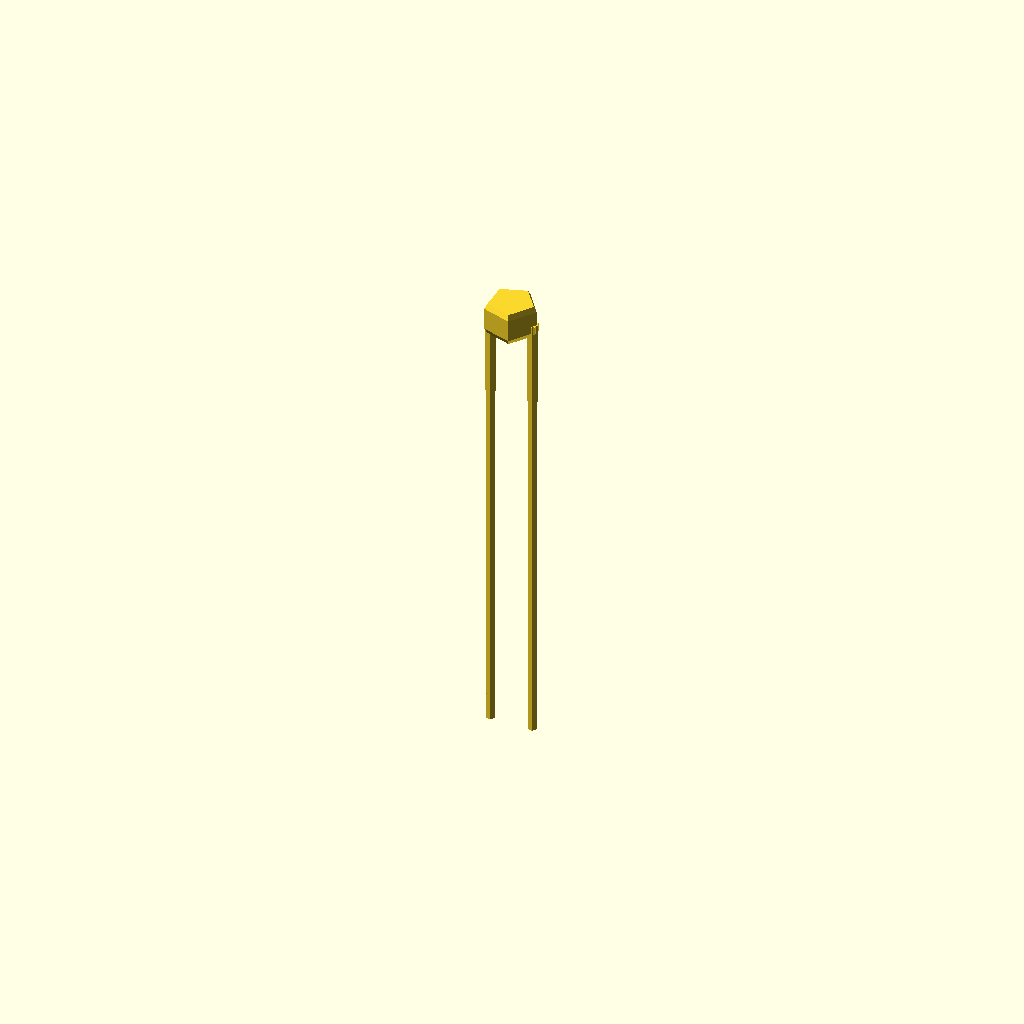
Cell 1: rendered with the file's own defaults.
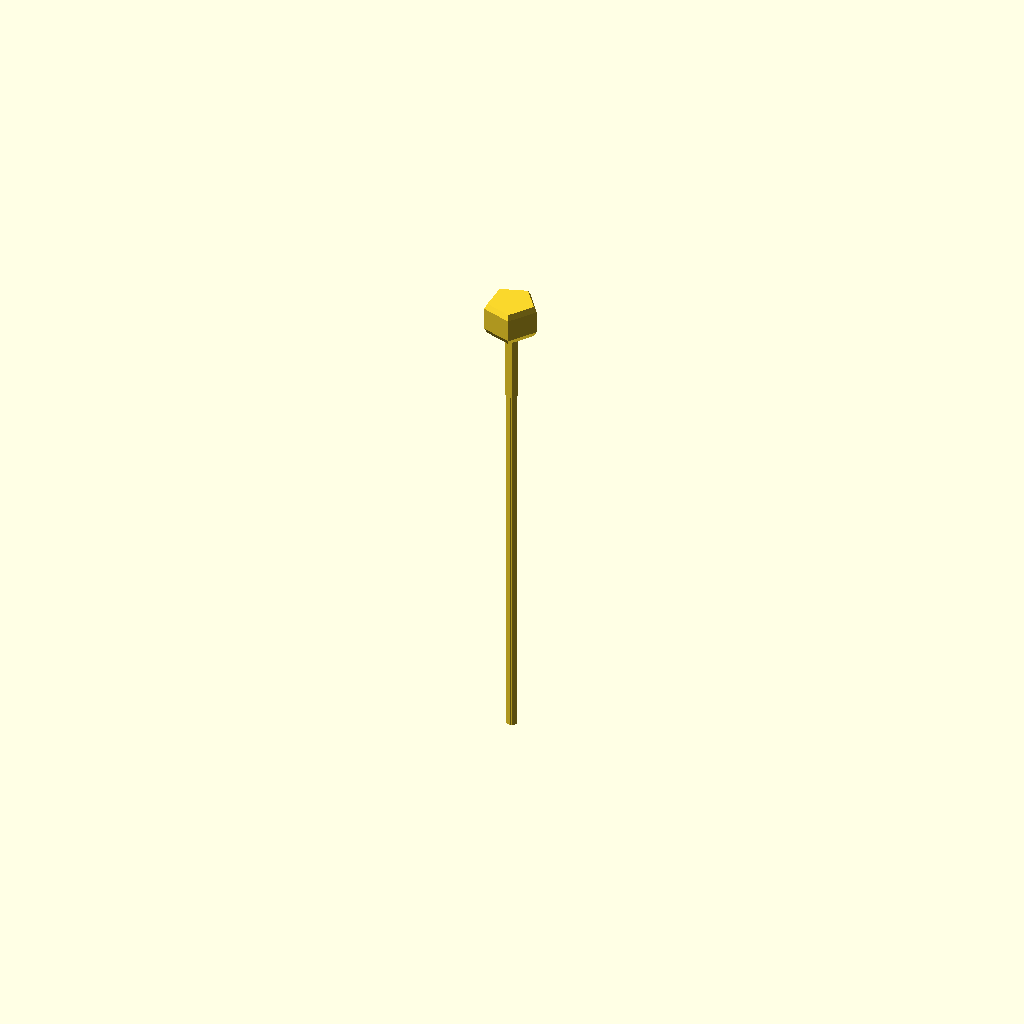
Cell 2: the same model with lead_pitch = 0.1.
One fixed orthographic camera (rotation 55°, 0°, 25°; colour scheme Cornfield) for every cell.
The OpenSCAD source (results/nopscadlib/ablations/no_verification/scad/component__Epcos.scad):
// Parameters
body_d = 3.0; //[1.5:6.0:0.1]
body_t = 2.0; //[1.0:4.0:0.1]
lead_d = 0.5; //[0.25:1.0:0.05]
lead_len = 25.0; //[12.0:50.0:1]
lead_pitch = 2.5; //[1.25:5.0:0.1]
lead_embed = 1.0; //[0.5:2.0:0.1]
bend_len = 5.0; //[2.5:10.0:0.5]
overlap = 0.8; //[0.5:2.0:0.1]
fillet_r = 0.35; //[0.15:0.8:0.05]
tip_chamfer_len = 1.0; //[0.5:2.0:0.1]

// Thermistor Body Core
module thermistor_body_core() {
  translate([0, 0, 0])
    cylinder(r=body_d/2 - fillet_r, h=body_t - 2*fillet_r, center=true);
}

// Body Edge Fillet Sphere
module body_edge_fillet_sphere() {
  translate([0, 0, 0])
    sphere(r=fillet_r, center=true);
}

// Lead 1
module lead_1() {
  translate([lead_pitch/2, 0, -(body_t/2 + (lead_len + lead_embed)/2 - lead_embed + overlap)])
    cylinder(r=lead_d/2, h=lead_len + lead_embed, center=true);
}

// Lead 2
module lead_2() {
  translate([-lead_pitch/2, 0, -(body_t/2 + (lead_len + lead_embed)/2 - lead_embed + overlap)])
    cylinder(r=lead_d/2, h=lead_len + lead_embed, center=true);
}

// Lead Bend Region 1
module lead_bend_region_1() {
  translate([lead_pitch/2, 0, -(body_t/2 + bend_len/2 - overlap)])
    cylinder(r=lead_d/2 + lead_d*0.15, h=bend_len, center=true);
}

// Lead Bend Region 2
module lead_bend_region_2() {
  translate([-lead_pitch/2, 0, -(body_t/2 + bend_len/2 - overlap)])
    cylinder(r=lead_d/2 + lead_d*0.15, h=bend_len, center=true);
}

// Lead Tip Chamfer 1
module lead_tip_chamfer_1() {
  translate([lead_pitch/2, 0, -(body_t/2 + lead_len + tip_chamfer_len/2 - overlap)])
    rotate([180, 0, 0])
    cylinder(r1=lead_d/2, r2=0, h=tip_chamfer_len, center=true);
}

// Lead Tip Chamfer 2
module lead_tip_chamfer_2() {
  translate([-lead_pitch/2, 0, -(body_t/2 + lead_len + tip_chamfer_len/2 - overlap)])
    rotate([180, 0, 0])
    cylinder(r1=lead_d/2, r2=0, h=tip_chamfer_len, center=true);
}

// Lead Spacing Reference
module lead_spacing_reference() {
  translate([0, 0, -(body_t/2 + lead_d/2 - overlap)])
    cube([lead_pitch + lead_d, lead_d, lead_d], center=true);
}

// Marking Text
module marking_text() {
  translate([0, 0, body_t/2 - (body_t*0.15)/2 - overlap])
    cube([body_d*0.6, body_d*0.25, body_t*0.15], center=true);
}

// Thermistor Body with Fillet
module thermistor_body() {
  minkowski() {
    thermistor_body_core();
    body_edge_fillet_sphere();
  }
}

// Lead Bend Region
module lead_bend_region() {
  union() {
    lead_bend_region_1();
    lead_bend_region_2();
  }
}

// Lead Tip Chamfer
module lead_tip_chamfer() {
  union() {
    lead_tip_chamfer_1();
    lead_tip_chamfer_2();
  }
}

// Leads Union
module leads_union() {
  union() {
    lead_1();
    lead_2();
    lead_bend_region();
    lead_tip_chamfer();
  }
}

// Complete Model
module complete_model() {
  union() {
    thermistor_body();
    leads_union();
    lead_spacing_reference();
    marking_text();
  }
}

// Final Output
complete_model();
Customizer parameters (derived from the source; name, type, default, range or options):
body_d: number, default 3, range 0.1 to 1.5, step 6
body_t: number, default 2, range 0.1 to 1, step 4
lead_d: number, default 0.5, range 0.05 to 0.25, step 1
lead_len: number, default 25, range 1 to 12, step 50
lead_pitch: number, default 2.5, range 0.1 to 1.25, step 5
lead_embed: number, default 1, range 0.1 to 0.5, step 2
bend_len: number, default 5, range 0.5 to 2.5, step 10
overlap: number, default 0.8, range 0.1 to 0.5, step 2
fillet_r: number, default 0.35, range 0.05 to 0.15, step 0.8
tip_chamfer_len: number, default 1, range 0.1 to 0.5, step 2
